Run: headless pygame with SDL's dummy video driver; simulated clock (each Clock.tick advances the game by its frame time, no real sleeping); random seed 0; keys injected as events and as key.get_pressed() state; no mouse input.
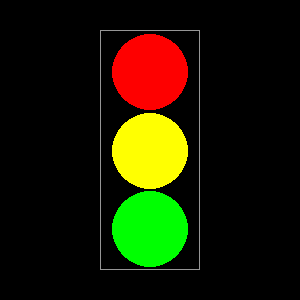
Frame 1 of 4 · flips 1–60 · no input
Frame 2 of 4 · flips 61–180 · tapped SPACE, RETURN · held RIGHT (→), D · screen unchanged from frame 1, image omitted
Frame 3 of 4 · flips 181–300 · held DOWN (↓), S · screen unchanged from frame 2, image omitted
Frame 4 of 4 · flips 301–420 · held LEFT (←), A, UP (↑), W · screen unchanged from frame 3, image omitted

The pygame program that drew these frames:

import pygame

pygame.init()
screen = pygame.display.set_mode((300, 300))
pygame.display.set_caption("Valgusfoor, Mäks Švaiko")
BLACK = (0, 0, 0)
GRAY = (150, 150, 150)
RED = (254, 0, 0)
YELLOW = (255, 255, 1)
GREEN = (0, 255, 1)

running = True
while running:
    for event in pygame.event.get():
        if event.type == pygame.QUIT:
            running = False

    screen.fill((0,0,0))
    pygame.draw.rect(screen, (150, 150, 150), (100, 30, 100, 240), 1)
    pygame.draw.circle(screen, (254, 0, 0), (150, 72),    38)
    pygame.draw.circle(screen, (255, 255, 1), (150, 151), 38)
    pygame.draw.circle(screen, (0, 255, 1), (150, 229), 38)
    pygame.display.flip()

pygame.quit()
